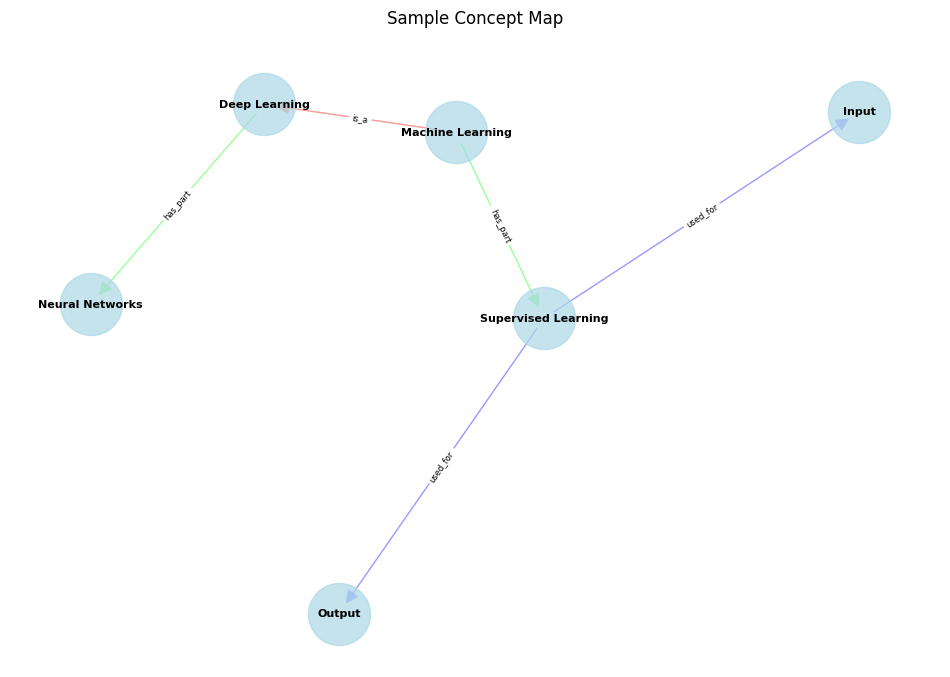

This figure's Python source:
import networkx as nx
import matplotlib.pyplot as plt
from typing import Dict, List, Optional
import numpy as np

class ConceptMapVisualizer:
    def __init__(self):
        plt.style.use('default')
        self.colors = {
            'is_a': '#FF9999',
            'has_part': '#99FF99',
            'used_for': '#9999FF',
            'related_to': '#FFCC99'
        }
        
    def visualize_graph(self, 
                       G: nx.DiGraph,
                       title: str = "Concept Map",
                       figsize: tuple = (12, 8),
                       save_path: Optional[str] = None) -> None:
        """
        Visualize the concept map graph.
        
        Args:
            G: NetworkX directed graph
            title: Title for the visualization
            figsize: Figure size (width, height)
            save_path: Optional path to save the visualization
        """
        plt.figure(figsize=figsize)
        
        # Set up the layout
        pos = nx.spring_layout(G, k=1, iterations=50)
        
        # Draw nodes
        nx.draw_networkx_nodes(G, pos, 
                             node_color='lightblue',
                             node_size=2000,
                             alpha=0.7)
        
        # Draw edges with different colors based on relationship type
        edge_colors = [self.colors.get(G[u][v]['relationship'], 'gray') 
                      for u, v in G.edges()]
        
        nx.draw_networkx_edges(G, pos,
                             edge_color=edge_colors,
                             arrows=True,
                             arrowsize=20)
        
        # Draw node labels
        nx.draw_networkx_labels(G, pos,
                              font_size=8,
                              font_weight='bold')
        
        # Draw edge labels
        edge_labels = nx.get_edge_attributes(G, 'relationship')
        nx.draw_networkx_edge_labels(G, pos,
                                   edge_labels=edge_labels,
                                   font_size=6)
        
        plt.title(title, pad=20)
        plt.axis('off')
        
        if save_path:
            plt.savefig(save_path, bbox_inches='tight', dpi=300)
        plt.show()
    
    def create_interactive_html(self, 
                              G: nx.DiGraph,
                              output_path: str) -> None:
        """
        Create an interactive HTML visualization using D3.js.
        
        Args:
            G: NetworkX directed graph
            output_path: Path to save the HTML file
        """
        # Convert NetworkX graph to JSON format
        nodes = [{'id': node, 'group': 1} for node in G.nodes()]
        links = [{'source': u, 
                 'target': v, 
                 'type': G[u][v]['relationship']} 
                for u, v in G.edges()]
        
        # Create HTML template
        html_template = f"""
        <!DOCTYPE html>
        <html>
        <head>
            <title>Interactive Concept Map</title>
            <script src="https://d3js.org/d3.v7.min.js"></script>
            <style>
                body {{ margin: 0; overflow: hidden; }}
                #graph {{ width: 100vw; height: 100vh; }}
                .node {{ cursor: pointer; }}
                .link {{ stroke: #999; stroke-opacity: 0.6; }}
                .label {{ font-size: 12px; }}
            </style>
        </head>
        <body>
            <div id="graph"></div>
            <script>
                const data = {{
                    nodes: {nodes},
                    links: {links}
                }};
                
                const width = window.innerWidth;
                const height = window.innerHeight;
                
                const svg = d3.select("#graph")
                    .append("svg")
                    .attr("width", width)
                    .attr("height", height);
                
                const simulation = d3.forceSimulation(data.nodes)
                    .force("link", d3.forceLink(data.links).id(d => d.id).distance(100))
                    .force("charge", d3.forceManyBody().strength(-300))
                    .force("center", d3.forceCenter(width / 2, height / 2));
                
                const link = svg.append("g")
                    .selectAll("line")
                    .data(data.links)
                    .join("line")
                    .attr("class", "link");
                
                const node = svg.append("g")
                    .selectAll("g")
                    .data(data.nodes)
                    .join("g")
                    .attr("class", "node")
                    .call(d3.drag()
                        .on("start", dragstarted)
                        .on("drag", dragged)
                        .on("end", dragended));
                
                node.append("circle")
                    .attr("r", 5)
                    .style("fill", "#69b3a2");
                
                node.append("text")
                    .attr("class", "label")
                    .attr("dx", 12)
                    .attr("dy", ".35em")
                    .text(d => d.id);
                
                simulation.on("tick", () => {{
                    link
                        .attr("x1", d => d.source.x)
                        .attr("y1", d => d.source.y)
                        .attr("x2", d => d.target.x)
                        .attr("y2", d => d.target.y);
                    
                    node
                        .attr("transform", d => `translate(${{d.x}}, ${{d.y}})`);
                }});
                
                function dragstarted(event) {{
                    if (!event.active) simulation.alphaTarget(0.3).restart();
                    event.subject.fx = event.subject.x;
                    event.subject.fy = event.subject.y;
                }}
                
                function dragged(event) {{
                    event.subject.fx = event.x;
                    event.subject.fy = event.y;
                }}
                
                function dragended(event) {{
                    if (!event.active) simulation.alphaTarget(0);
                    event.subject.fx = null;
                    event.subject.fy = null;
                }}
            </script>
        </body>
        </html>
        """
        
        # Save the HTML file
        with open(output_path, 'w') as f:
            f.write(html_template)

# Example usage
if __name__ == "__main__":
    # Create a sample graph
    G = nx.DiGraph()
    G.add_edges_from([
        ("Machine Learning", "Deep Learning", {"relationship": "is_a"}),
        ("Deep Learning", "Neural Networks", {"relationship": "has_part"}),
        ("Machine Learning", "Supervised Learning", {"relationship": "has_part"}),
        ("Supervised Learning", "Input", {"relationship": "used_for"}),
        ("Supervised Learning", "Output", {"relationship": "used_for"})
    ])
    
    # Create visualizer
    visualizer = ConceptMapVisualizer()
    
    # Create static visualization
    visualizer.visualize_graph(G, "Sample Concept Map")
    
    # Create interactive visualization
    visualizer.create_interactive_html(G, "concept_map.html") 
